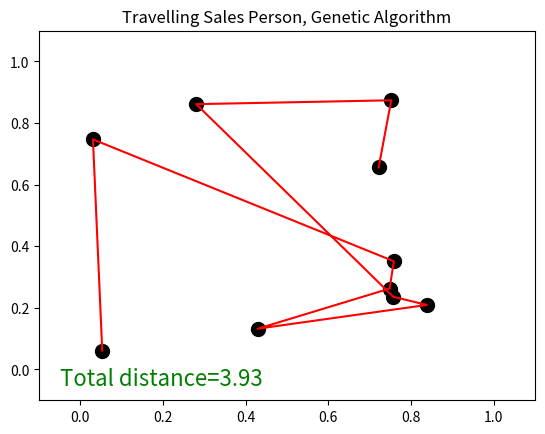

Python code for this plot:
import numpy as np
import matplotlib.pyplot as plt

N_CITIES = 10  # DNA size
CROSS_RATE = 0.1
MUTATE_RATE = 0.02
POP_SIZE = 10
N_GENERATIONS = 30


class GA(object):
    def __init__(self, dna_size, cross_rate, mutation_rate, pop_size, ):
        self.DNA_size = dna_size
        self.cross_rate = cross_rate
        self.mutate_rate = mutation_rate
        self.pop_size = pop_size

        self.pop = np.vstack([np.random.permutation(dna_size) for _ in range(pop_size)])

    @staticmethod
    def translate_dna(dna, city_position):
        line_x = np.empty_like(dna, dtype=np.float64)
        line_y = np.empty_like(dna, dtype=np.float64)
        for i, d in enumerate(dna):
            city_coord = city_position[d]
            line_x[i, :] = city_coord[:, 0]
            line_y[i, :] = city_coord[:, 1]
        return line_x, line_y

    def get_fitness(self, line_x, line_y):
        total_distance = np.empty((line_x.shape[0],), dtype=np.float64)
        for i, (xs, ys) in enumerate(zip(line_x, line_y)):
            total_distance[i] = np.sum(np.sqrt(np.square(np.diff(xs)) + np.square(np.diff(ys))))
        fitness = np.exp(self.DNA_size * 2 / total_distance)
        return fitness, total_distance

    def select(self, fitness):
        idx = np.random.choice(np.arange(self.pop_size), size=self.pop_size, replace=True, p=fitness / fitness.sum())
        return self.pop[idx]

    def crossover(self, parent, pop):
        if np.random.rand() < self.cross_rate:
            i = np.random.randint(0, self.pop_size, size=1)
            cross_points = np.random.randint(0, 2, self.DNA_size).astype(np.bool)
            keep_city = parent[~cross_points]
            swap_city = pop[i, np.isin(pop[i].ravel(), keep_city, invert=True)]
            parent[:] = np.concatenate((keep_city, swap_city))
        return parent

    def mutate(self, child):
        for point in range(self.DNA_size):
            if np.random.rand() < self.mutate_rate:
                swap_point = np.random.randint(0, self.DNA_size)
                swapA, swapB = child[point], child[swap_point]
                child[point], child[swap_point] = swapB, swapA
        return child

    def evolve(self, fitness):
        pop = self.select(fitness)
        pop_copy = pop.copy()
        for parent in pop:  # for every parent
            child = self.crossover(parent, pop_copy)
            child = self.mutate(child)
            parent[:] = child
        self.pop = pop


class TravelSalesPerson(object):
    def __init__(self, n_cities):
        self.city_position = np.random.rand(n_cities, 2)
        plt.ion()

    def plotting(self, x, y, total_d):
        plt.cla()
        plt.scatter(self.city_position[:, 0].T, self.city_position[:, 1].T, s=100, c='k')
        plt.plot(x.T, y.T, 'r-')
        plt.title('Travelling Sales Person, Genetic Algorithm')
        plt.text(-0.05, -0.05, "Total distance=%.2f" % total_d, fontdict={'size': 16, 'color': 'green'})
        plt.xlim((-0.1, 1.1))
        plt.ylim((-0.1, 1.1))
        plt.pause(0.01)


ga = GA(dna_size=N_CITIES, cross_rate=CROSS_RATE, mutation_rate=MUTATE_RATE, pop_size=POP_SIZE)

env = TravelSalesPerson(N_CITIES)
for generation in range(N_GENERATIONS):
    lx, ly = ga.translate_dna(ga.pop, env.city_position)
    fitness, total_distance = ga.get_fitness(lx, ly)
    ga.evolve(fitness)
    best_idx = np.argmax(fitness)
    print('Gen:', generation+1, '| best fit: %.2f' % fitness[best_idx],)
    env.plotting(lx[best_idx], ly[best_idx], total_distance[best_idx])

plt.ioff()
plt.show()
